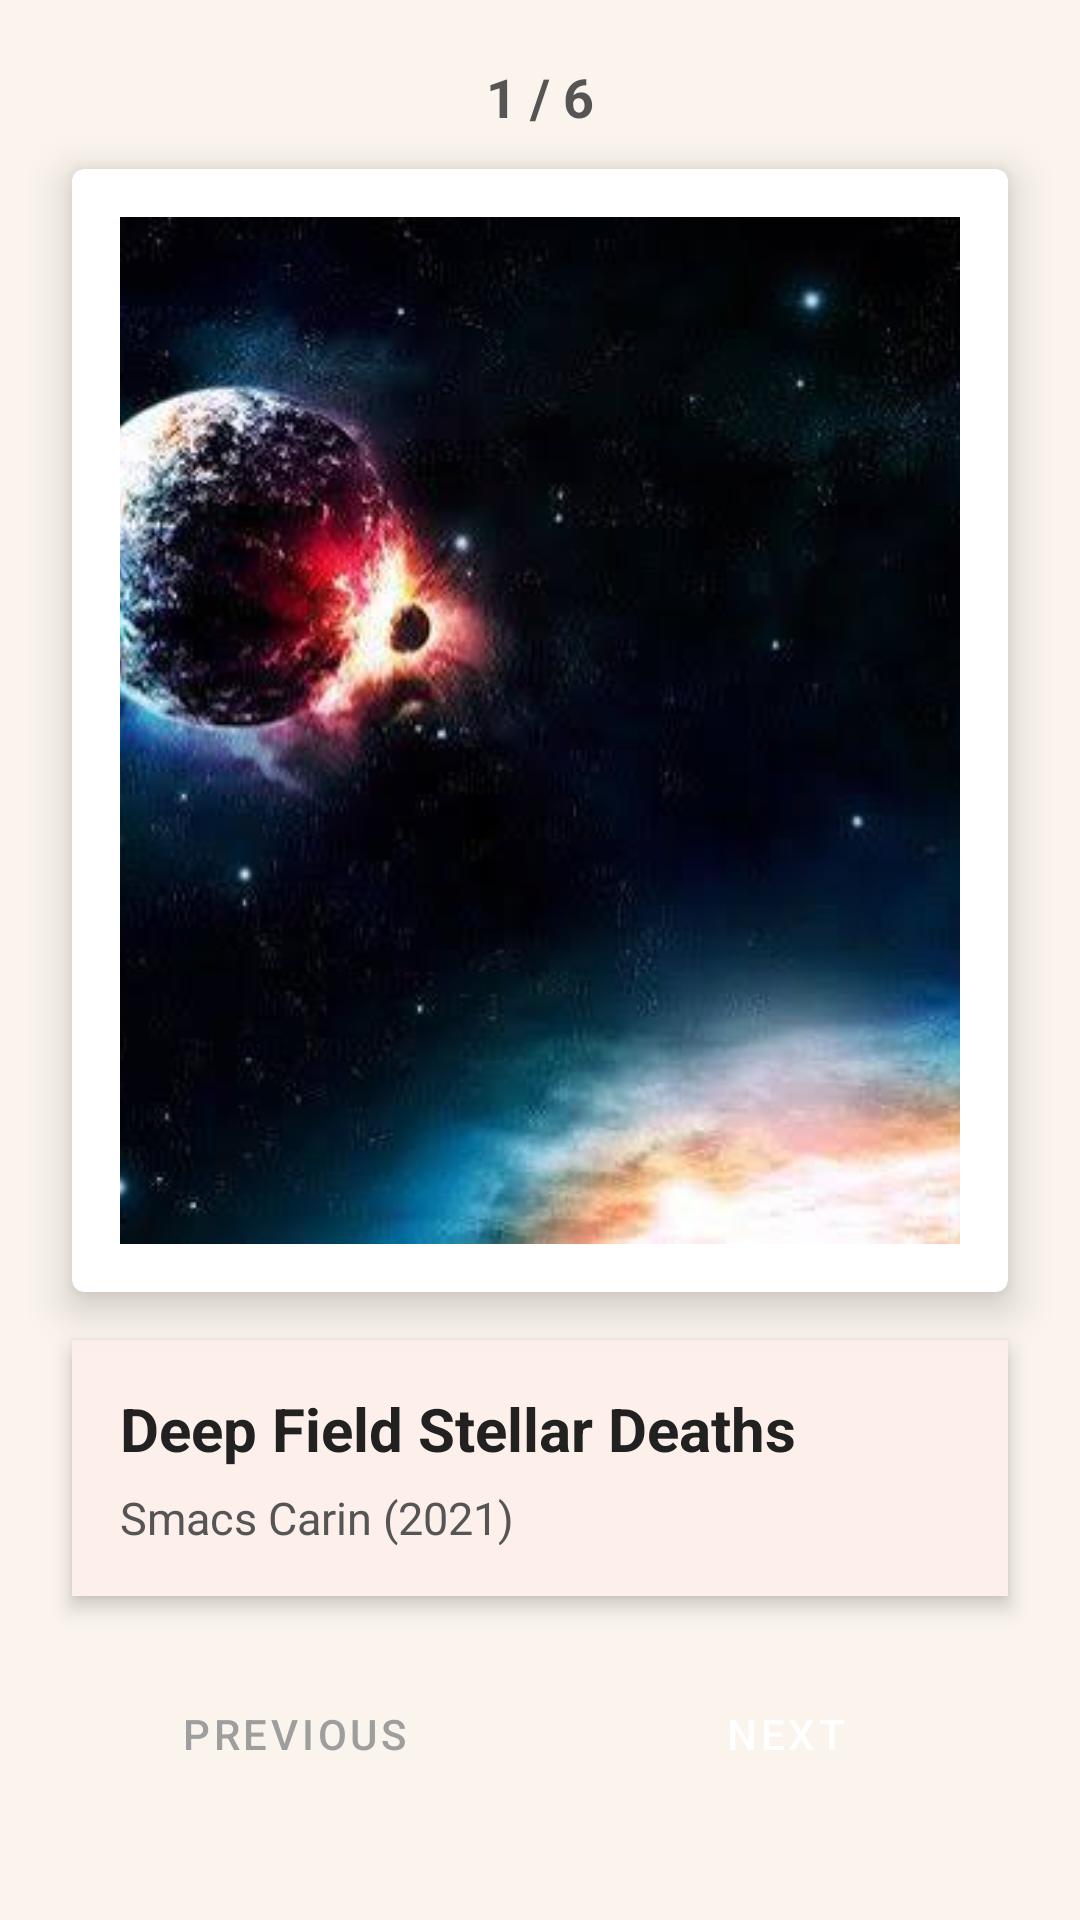

Here is an Android app screen rendered from its layout file. Give the layout XML and the strings, colors and styles it references.
<!-- AndroidManifest.xml: application theme Theme.MaterialComponents.DayNight.NoActionBar -->
<!-- res/layout/activity_main.xml -->
<?xml version="1.0" encoding="utf-8"?>
<androidx.constraintlayout.widget.ConstraintLayout
    xmlns:android="http://schemas.android.com/apk/res/android"
    xmlns:app="http://schemas.android.com/apk/res-auto"
    xmlns:tools="http://schemas.android.com/tools"
    android:id="@+id/main"
    android:layout_width="match_parent"
    android:layout_height="match_parent"
    android:background="#FAF4EC"
    tools:context=".MainActivity">

    
    <TextView
        android:id="@+id/tvCounter"
        android:layout_width="wrap_content"
        android:layout_height="wrap_content"
        android:layout_marginTop="20dp"
        android:text="@string/_1_6"
        android:textColor="#555555"
        android:textSize="18sp"
        android:textStyle="bold"
        app:layout_constraintEnd_toEndOf="parent"
        app:layout_constraintStart_toStartOf="parent"
        app:layout_constraintTop_toTopOf="parent" />

    
    <androidx.cardview.widget.CardView
        android:id="@+id/cardArtworkFrame"
        android:layout_width="0dp"
        android:layout_height="0dp"
        android:layout_marginStart="24dp"
        android:layout_marginTop="12dp"
        android:layout_marginEnd="24dp"
        android:layout_marginBottom="16dp"
        app:cardBackgroundColor="#FFFFFF"
        app:cardCornerRadius="4dp"
        app:cardElevation="8dp"
        app:layout_constraintBottom_toTopOf="@id/infoBox"
        app:layout_constraintEnd_toEndOf="parent"
        app:layout_constraintStart_toStartOf="parent"
        app:layout_constraintTop_toBottomOf="@id/tvCounter">

        <ImageView
            android:id="@+id/ivArtwork"
            android:layout_width="match_parent"
            android:layout_height="match_parent"
            android:layout_margin="16dp"
            android:adjustViewBounds="true"
            android:contentDescription="@string/artwork_display"
            android:scaleType="centerCrop"
            android:src="@drawable/art1" />
    </androidx.cardview.widget.CardView>

    
    <LinearLayout
        android:id="@+id/infoBox"
        android:layout_width="0dp"
        android:layout_height="wrap_content"
        android:layout_marginStart="24dp"
        android:layout_marginEnd="24dp"
        android:layout_marginBottom="20dp"
        android:background="#FDEFEA"
        android:elevation="4dp"
        android:orientation="vertical"
        android:padding="16dp"
        app:layout_constraintBottom_toTopOf="@id/buttonsLayout"
        app:layout_constraintEnd_toEndOf="parent"
        app:layout_constraintStart_toStartOf="parent">

        <TextView
            android:id="@+id/tvArtworkTitle"
            android:layout_width="wrap_content"
            android:layout_height="wrap_content"
            android:text="@string/deep_field_stellar_deaths"
            android:textColor="#212121"
            android:textSize="20sp"
            android:textStyle="bold" />

        <TextView
            android:id="@+id/tvArtistInfo"
            android:layout_width="wrap_content"
            android:layout_height="wrap_content"
            android:layout_marginTop="6dp"
            android:text="@string/smacs_carin_2021"
            android:textColor="#555555"
            android:textSize="15sp" />
    </LinearLayout>

    
    <LinearLayout
        android:id="@+id/buttonsLayout"
        style="?android:attr/buttonBarStyle"
        android:layout_width="0dp"
        android:layout_height="wrap_content"
        android:layout_marginStart="24dp"
        android:layout_marginEnd="24dp"
        android:layout_marginBottom="36dp"
        android:orientation="horizontal"
        android:weightSum="2"
        app:layout_constraintBottom_toBottomOf="parent"
        app:layout_constraintEnd_toEndOf="parent"
        app:layout_constraintStart_toStartOf="parent">

        <Button
            android:id="@+id/btnPrevious"
            style="?android:attr/buttonBarButtonStyle"
            android:layout_width="0dp"
            android:layout_height="52dp"
            android:layout_marginEnd="8dp"
            android:layout_weight="1"
            android:backgroundTint="#E0D7D0"
            android:enabled="false"
            android:text="@string/btn_previous"
            android:textColor="#9E9E9E"
            app:cornerRadius="26dp" />

        <Button
            android:id="@+id/btnNext"
            style="?android:attr/buttonBarButtonStyle"
            android:layout_width="0dp"
            android:layout_height="52dp"
            android:layout_marginStart="8dp"
            android:layout_weight="1"
            android:backgroundTint="#8D4E24"
            android:text="@string/btn_next"
            android:textColor="#FFFFFF"
            app:cornerRadius="26dp" />
    </LinearLayout>

</androidx.constraintlayout.widget.ConstraintLayout>
<!-- resources referenced by this layout -->
<resources>
  <!-- drawable art1: jpg bitmap (drawable, 24295 bytes) -->
  <string name="_1_6">1 / 6</string>
  <string name="artwork_display">Artwork Display</string>
  <string name="btn_next">Next</string>
  <string name="btn_previous">Previous</string>
  <string name="deep_field_stellar_deaths">Deep Field Stellar Deaths</string>
  <string name="smacs_carin_2021">Smacs Carin (2021)</string>
</resources>
